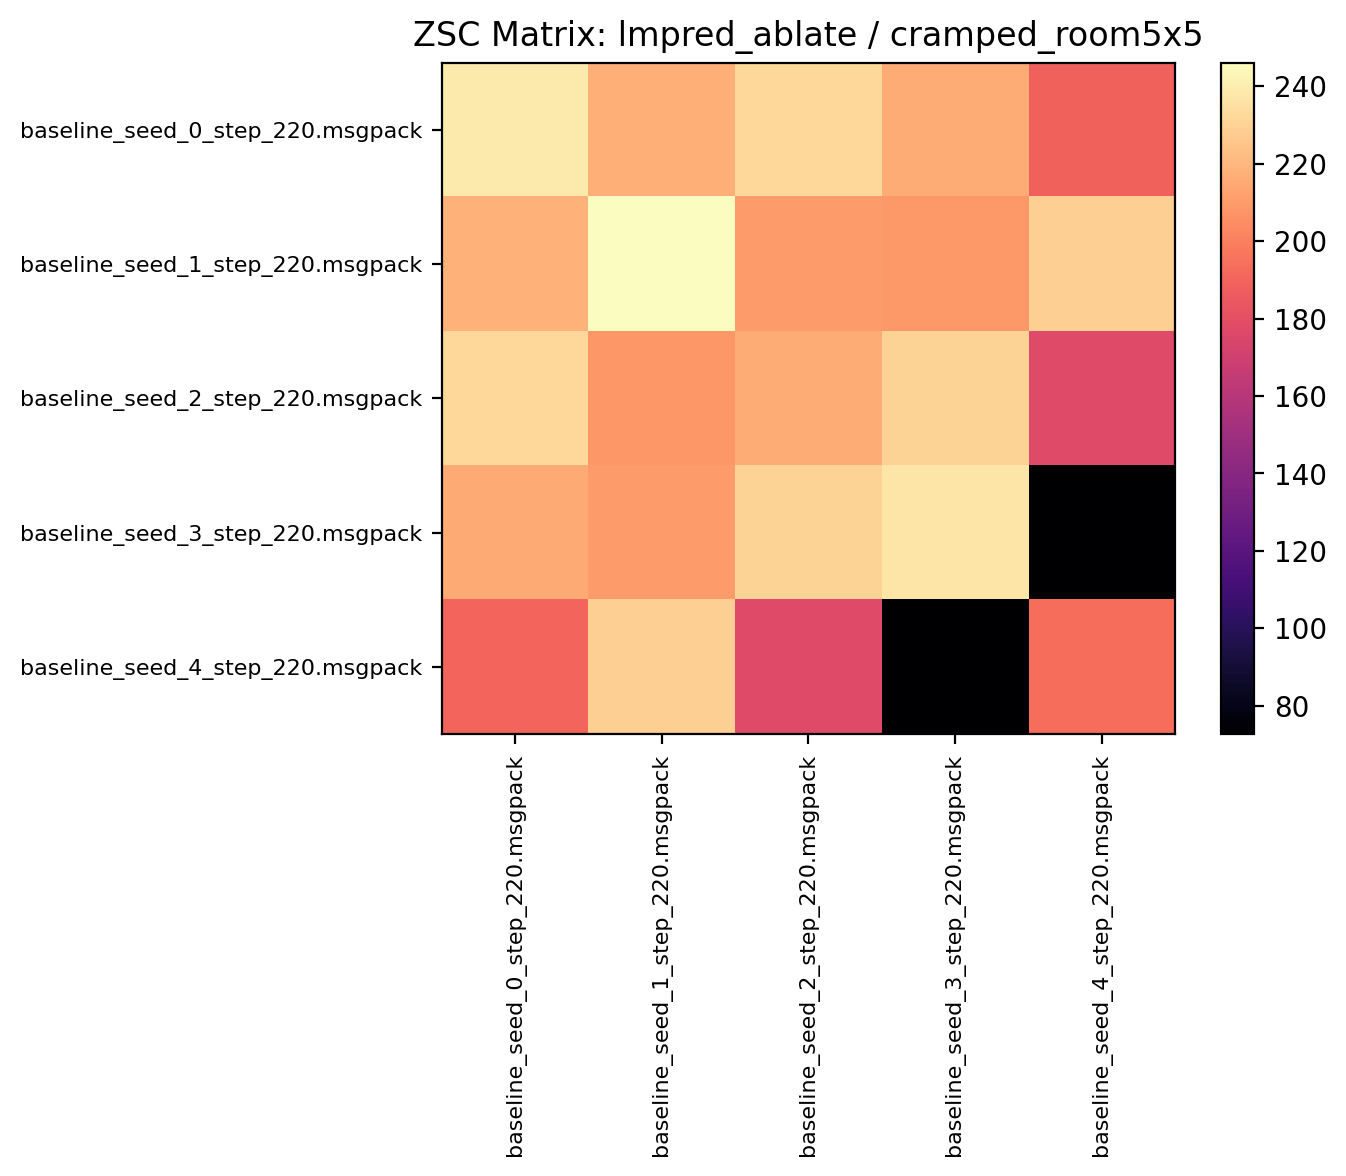

The file beside this chart, header and first rows:
239.004684, 217.156250, 232.328125, 216.021866, 189.074997
218.2, 246.1, 210, 209.1, 228.7
232.4, 208.6, 216, 230.5, 177.4
215.1, 209.8, 230.4, 237, 73.14
189.9, 228.9, 177.5, 72.67, 193.3
